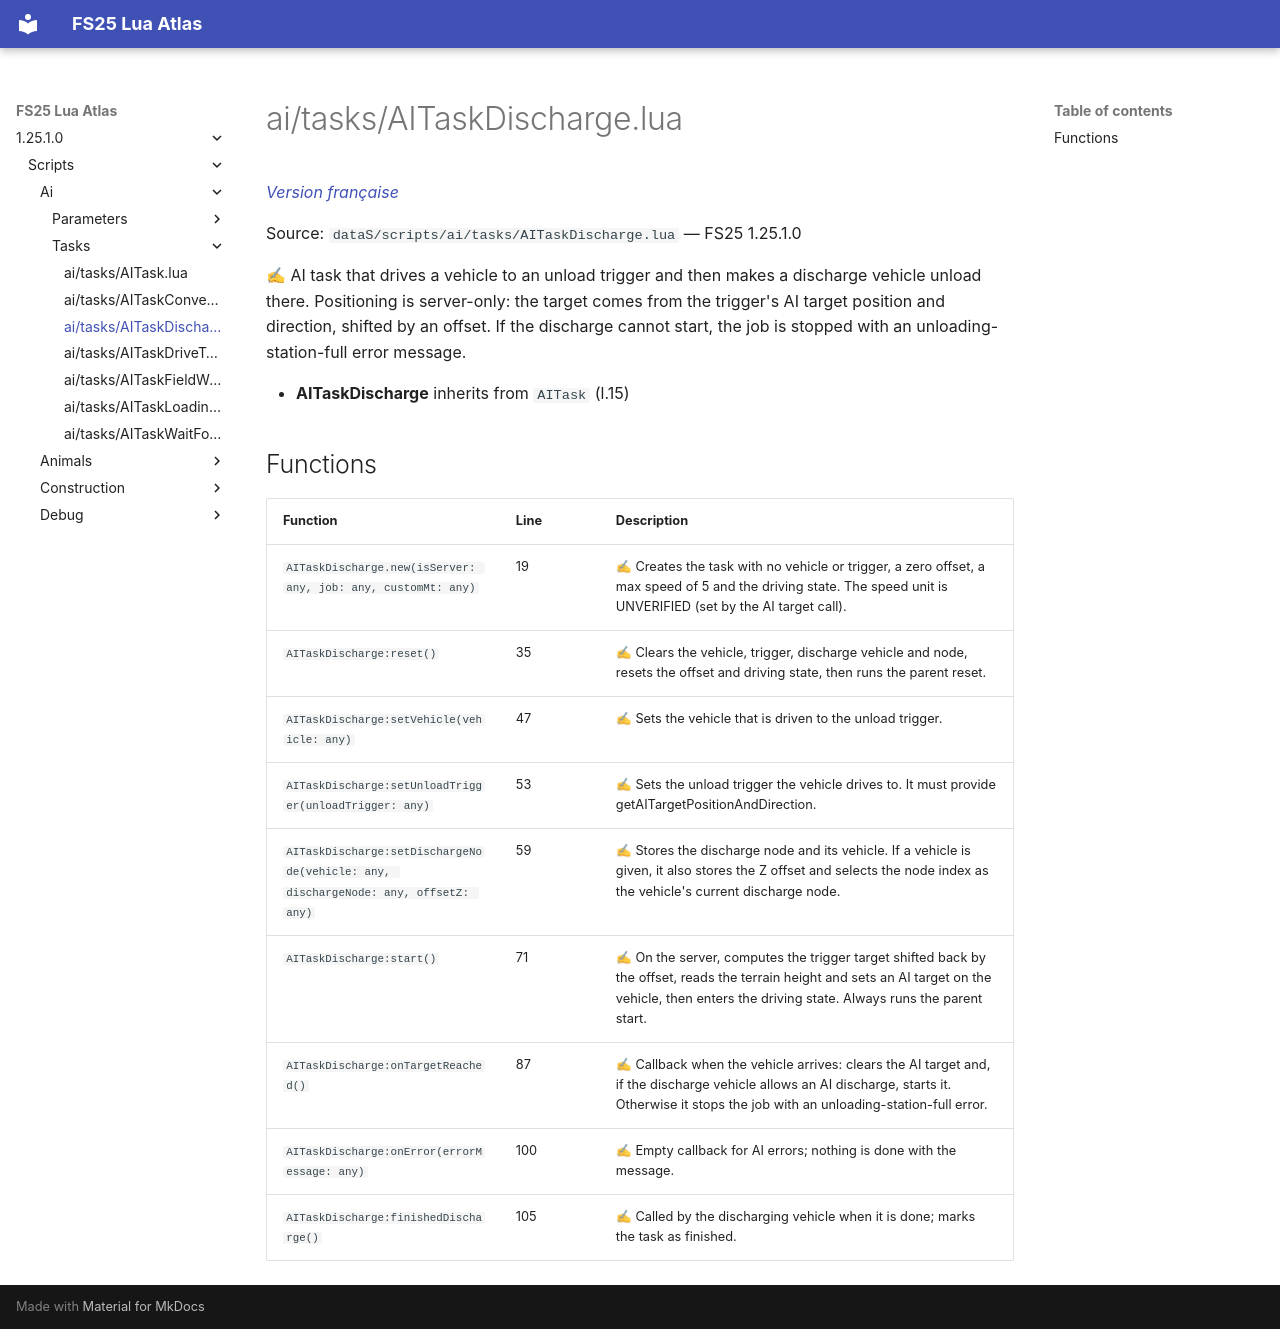

repository: Tim0219800/fs25-lua-atlas · page: 1.25.1.0/scripts/ai/tasks/AITaskDischarge.html · generator: mkdocs

# ai/tasks/AITaskDischarge.lua

*[Version française](../../../fr/scripts/ai/tasks/AITaskDischarge.md)*

Source: `dataS/scripts/ai/tasks/AITaskDischarge.lua` — FS25 1.25.1.0

✍ AI task that drives a vehicle to an unload trigger and then makes a discharge vehicle unload there. Positioning is server-only: the target comes from the trigger's AI target position and direction, shifted by an offset. If the discharge cannot start, the job is stopped with an unloading-station-full error message.

- **AITaskDischarge** inherits from `AITask` (l.15)

## Functions

| Function | Line | Description |
|---|---|---|
| `AITaskDischarge.new(isServer: any, job: any, customMt: any)` | 19 | ✍ Creates the task with no vehicle or trigger, a zero offset, a max speed of 5 and the driving state. The speed unit is UNVERIFIED (set by the AI target call). |
| `AITaskDischarge:reset()` | 35 | ✍ Clears the vehicle, trigger, discharge vehicle and node, resets the offset and driving state, then runs the parent reset. |
| `AITaskDischarge:setVehicle(vehicle: any)` | 47 | ✍ Sets the vehicle that is driven to the unload trigger. |
| `AITaskDischarge:setUnloadTrigger(unloadTrigger: any)` | 53 | ✍ Sets the unload trigger the vehicle drives to. It must provide getAITargetPositionAndDirection. |
| `AITaskDischarge:setDischargeNode(vehicle: any, dischargeNode: any, offsetZ: any)` | 59 | ✍ Stores the discharge node and its vehicle. If a vehicle is given, it also stores the Z offset and selects the node index as the vehicle's current discharge node. |
| `AITaskDischarge:start()` | 71 | ✍ On the server, computes the trigger target shifted back by the offset, reads the terrain height and sets an AI target on the vehicle, then enters the driving state. Always runs the parent start. |
| `AITaskDischarge:onTargetReached()` | 87 | ✍ Callback when the vehicle arrives: clears the AI target and, if the discharge vehicle allows an AI discharge, starts it. Otherwise it stops the job with an unloading-station-full error. |
| `AITaskDischarge:onError(errorMessage: any)` | 100 | ✍ Empty callback for AI errors; nothing is done with the message. |
| `AITaskDischarge:finishedDischarge()` | 105 | ✍ Called by the discharging vehicle when it is done; marks the task as finished. |
